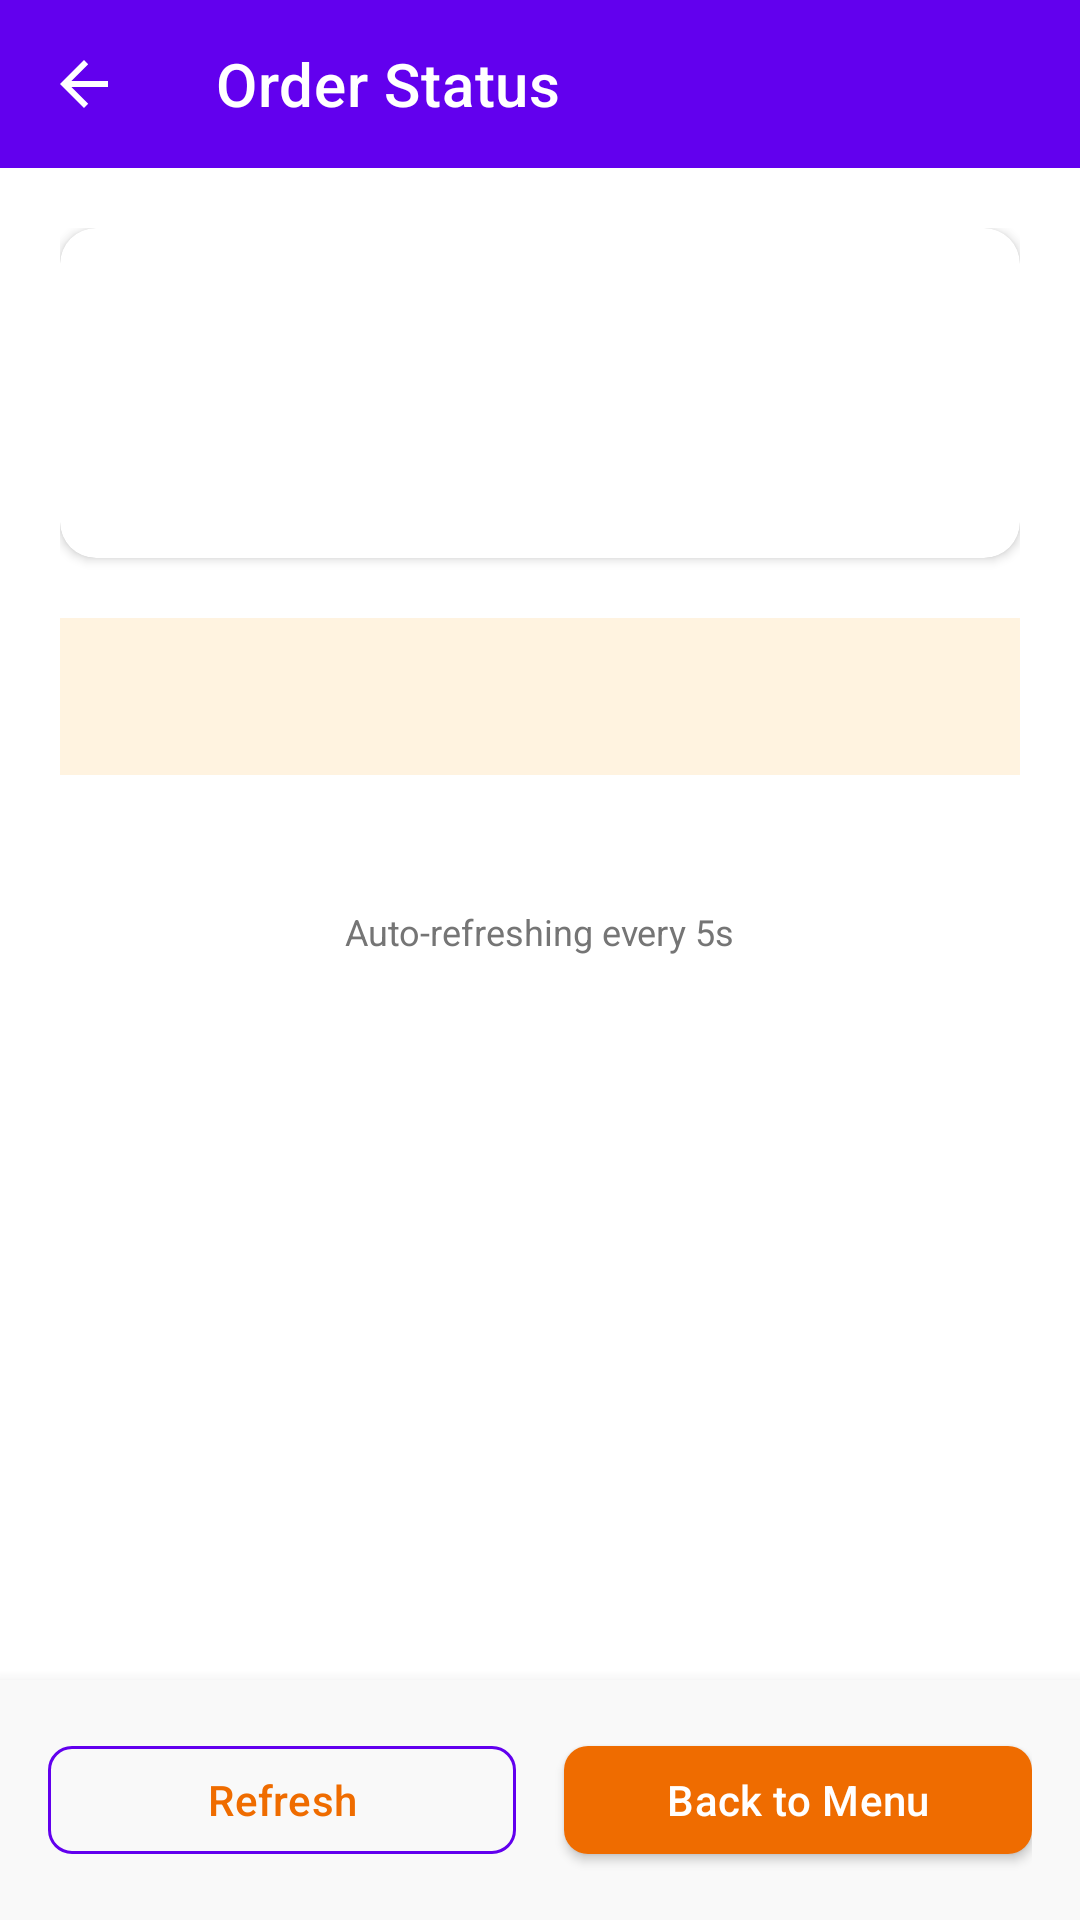

Here is an Android app screen rendered from its layout file. Give the layout XML and the strings, colors and styles it references.
<!-- AndroidManifest.xml: application theme Theme.FoodPickupApp -->
<!-- res/layout/activity_order_status.xml -->
<?xml version="1.0" encoding="utf-8"?>
<LinearLayout
    xmlns:android="http://schemas.android.com/apk/res/android"
    xmlns:app="http://schemas.android.com/apk/res-auto"
    xmlns:tools="http://schemas.android.com/tools"
    android:layout_width="match_parent"
    android:layout_height="match_parent"
    android:orientation="vertical"
    android:background="@color/white"
    tools:context=".OrderStatusActivity">

    
    <com.google.android.material.appbar.MaterialToolbar
        android:id="@+id/toolbarOrderStatus"
        android:layout_width="match_parent"
        android:layout_height="?attr/actionBarSize"
        android:background="@color/purple_500"
        app:title="@string/order_status_title"
        app:titleTextColor="@color/white"
        app:navigationIcon="?attr/homeAsUpIndicator"
        app:navigationIconTint="@color/white" />

    
    <ScrollView
        android:layout_width="match_parent"
        android:layout_height="0dp"
        android:layout_weight="1"
        android:fillViewport="true">

        <LinearLayout
            android:layout_width="match_parent"
            android:layout_height="wrap_content"
            android:orientation="vertical"
            android:padding="20dp">

            
            <androidx.cardview.widget.CardView
                android:layout_width="match_parent"
                android:layout_height="wrap_content"
                app:cardCornerRadius="12dp"
                app:cardElevation="2dp"
                android:layout_marginBottom="20dp">

                <LinearLayout
                    android:layout_width="match_parent"
                    android:layout_height="wrap_content"
                    android:orientation="vertical"
                    android:padding="16dp">

                    <TextView
                        android:id="@+id/textOrderId"
                        android:layout_width="wrap_content"
                        android:layout_height="wrap_content"
                        android:textSize="22sp"
                        android:textStyle="bold"
                        android:textColor="@color/purple_700"
                        tools:text="Order #1" />

                    <TextView
                        android:id="@+id/textOrderDate"
                        android:layout_width="wrap_content"
                        android:layout_height="wrap_content"
                        android:textSize="14sp"
                        android:textColor="@color/category_text"
                        android:layout_marginTop="4dp"
                        tools:text="Placed: 2026-08-01 10:30" />

                    <TextView
                        android:id="@+id/textOrderTotal"
                        android:layout_width="wrap_content"
                        android:layout_height="wrap_content"
                        android:textSize="16sp"
                        android:textStyle="bold"
                        android:textColor="@color/price_green"
                        android:layout_marginTop="4dp"
                        tools:text="Total: $12.50" />

                </LinearLayout>

            </androidx.cardview.widget.CardView>

            
            <LinearLayout
                android:id="@+id/layoutStatusMessage"
                android:layout_width="match_parent"
                android:layout_height="wrap_content"
                android:background="@color/status_message_bg"
                android:padding="16dp"
                android:layout_marginBottom="24dp"
                android:gravity="center_vertical"
                android:orientation="horizontal">

                <TextView
                    android:id="@+id/textStatusMessage"
                    android:layout_width="0dp"
                    android:layout_height="wrap_content"
                    android:layout_weight="1"
                    android:textSize="15sp"
                    android:textColor="@color/purple_700"
                    android:lineSpacingExtra="2dp"
                    tools:text="Sit tight! Your order has been placed." />

            </LinearLayout>

            
            <LinearLayout
                android:id="@+id/layoutStatusStepper"
                android:layout_width="match_parent"
                android:layout_height="wrap_content"
                android:orientation="vertical"
                android:paddingStart="8dp"
                android:paddingEnd="8dp" />

            
            <TextView
                android:id="@+id/textAutoRefresh"
                android:layout_width="wrap_content"
                android:layout_height="wrap_content"
                android:text="@string/status_auto_refresh"
                android:textSize="12sp"
                android:textColor="@color/category_text"
                android:layout_gravity="center"
                android:layout_marginTop="20dp" />

        </LinearLayout>
    </ScrollView>

    
    <LinearLayout
        android:layout_width="match_parent"
        android:layout_height="wrap_content"
        android:padding="16dp"
        android:background="@color/checkout_bg"
        android:elevation="8dp"
        android:orientation="horizontal">

        <com.google.android.material.button.MaterialButton
            android:id="@+id/btnRefreshStatus"
            style="@style/Widget.MaterialComponents.Button.OutlinedButton"
            android:layout_width="0dp"
            android:layout_height="wrap_content"
            android:layout_weight="1"
            android:text="@string/btn_refresh_status"
            android:textAllCaps="false"
            android:textSize="14sp"
            android:layout_marginEnd="8dp"
            app:cornerRadius="8dp"
            app:strokeColor="@color/purple_500" />

        <com.google.android.material.button.MaterialButton
            android:id="@+id/btnBackToMenu"
            android:layout_width="0dp"
            android:layout_height="wrap_content"
            android:layout_weight="1"
            android:text="@string/btn_back_to_menu"
            android:textAllCaps="false"
            android:textSize="14sp"
            android:layout_marginStart="8dp"
            app:cornerRadius="8dp" />

    </LinearLayout>

</LinearLayout>
<!-- resources referenced by this layout -->
<resources>
  <color name="category_text">#FF757575</color>
  <color name="checkout_bg">#FFF9F9F9</color>
  <color name="price_green">#FF2E7D32</color>
  <color name="purple_500">#FF6200EE</color>
  <color name="purple_700">#FF3700B3</color>
  <color name="status_message_bg">#FFFFF3E0</color>
  <color name="white">#FFFFFFFF</color>
  <string name="btn_back_to_menu">Back to Menu</string>
  <string name="btn_refresh_status">Refresh</string>
  <string name="order_status_title">Order Status</string>
  <string name="status_auto_refresh">Auto-refreshing every 5s</string>
  <style name="Theme.FoodPickupApp" parent="Theme.MaterialComponents.Light.NoActionBar">
          
          <item name="colorPrimary">@color/brand_primary</item>
          <item name="colorPrimaryVariant">@color/brand_primary_dark</item>
          <item name="colorOnPrimary">@color/brand_on_primary</item>
          
          <item name="colorSecondary">@color/brand_secondary</item>
          <item name="colorSecondaryVariant">@color/brand_secondary_light</item>
          <item name="colorOnSecondary">@color/brand_on_secondary</item>
          
          <item name="android:colorBackground">@color/background</item>
          <item name="colorSurface">@color/surface</item>
          <item name="colorOnSurface">@color/text_primary</item>
          
          <item name="colorError">@color/error</item>
          
          <item name="android:statusBarColor">@color/brand_primary_dark</item>
          
          <item name="materialButtonStyle">@style/Widget.FoodPickup.Button</item>
      </style>
  <color name="brand_primary">#FFEF6C00</color>
  <color name="brand_primary_dark">#FFE65100</color>
  <color name="brand_on_primary">#FFFFFFFF</color>
  <color name="brand_secondary">#FF5D4037</color>
  <color name="brand_secondary_light">#FF8D6E63</color>
  <color name="brand_on_secondary">#FFFFFFFF</color>
  <color name="background">#FFFAF8F5</color>
  <color name="surface">#FFFFFFFF</color>
  <color name="text_primary">#FF1B1B1F</color>
  <color name="error">#FFC62828</color>
  <style name="Widget.FoodPickup.Button" parent="Widget.MaterialComponents.Button">
          <item name="cornerRadius">12dp</item>
          <item name="android:textAllCaps">false</item>
          <item name="android:letterSpacing">0.01</item>
          <item name="android:textSize">16sp</item>
          <item name="backgroundTint">@color/brand_primary</item>
      </style>
</resources>
